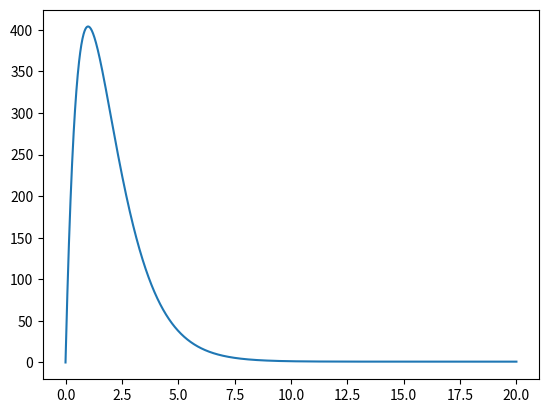

Generate this figure with matplotlib:
import matplotlib.pyplot as plt
from numpy import heaviside as hs
from scipy.integrate import solve_ivp
import numpy as np


def de_l81b(t, y):
    return np.array([
        hs(t, 3) + np.exp(7 - t) * hs(t, 7) - y
    ])


y0 = [0]
t_span = np.array([
    0,
    20
])

y_soln = solve_ivp(fun = de_l81b, t_span=t_span, y0=y0, max_step = 0.01)

plt.plot(
    y_soln.t,
    y_soln.y[0]
)

plt.show()